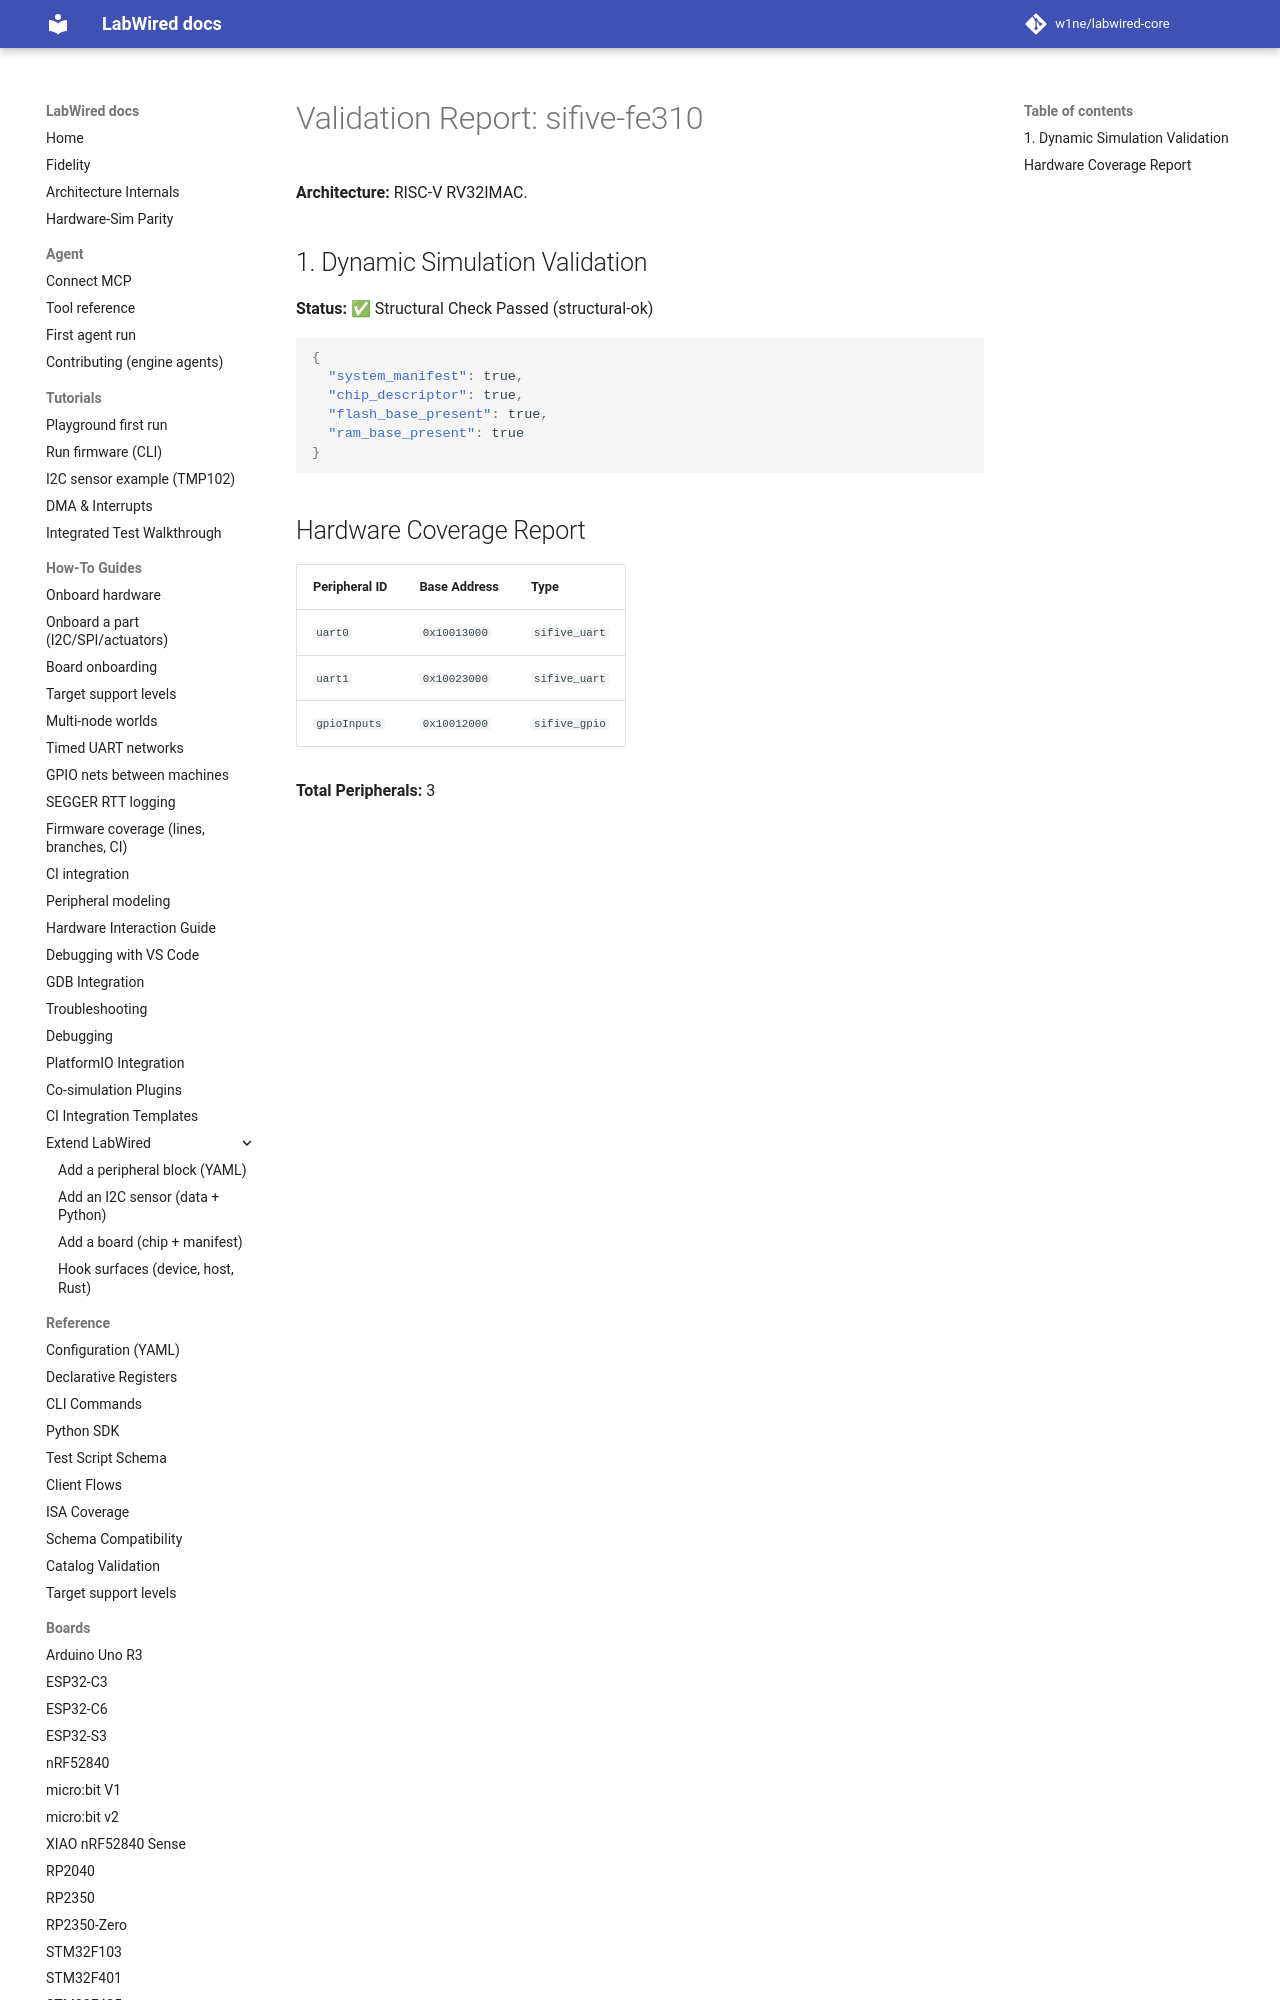

repository: MbedLabs/labwired-core · page: boards/sifive-fe310/index.html · generator: mkdocs

# Validation Report: sifive-fe310

**Architecture:** RISC-V RV32IMAC.

## 1. Dynamic Simulation Validation
**Status:** ✅ Structural Check Passed (structural-ok)

```json
{
  "system_manifest": true,
  "chip_descriptor": true,
  "flash_base
